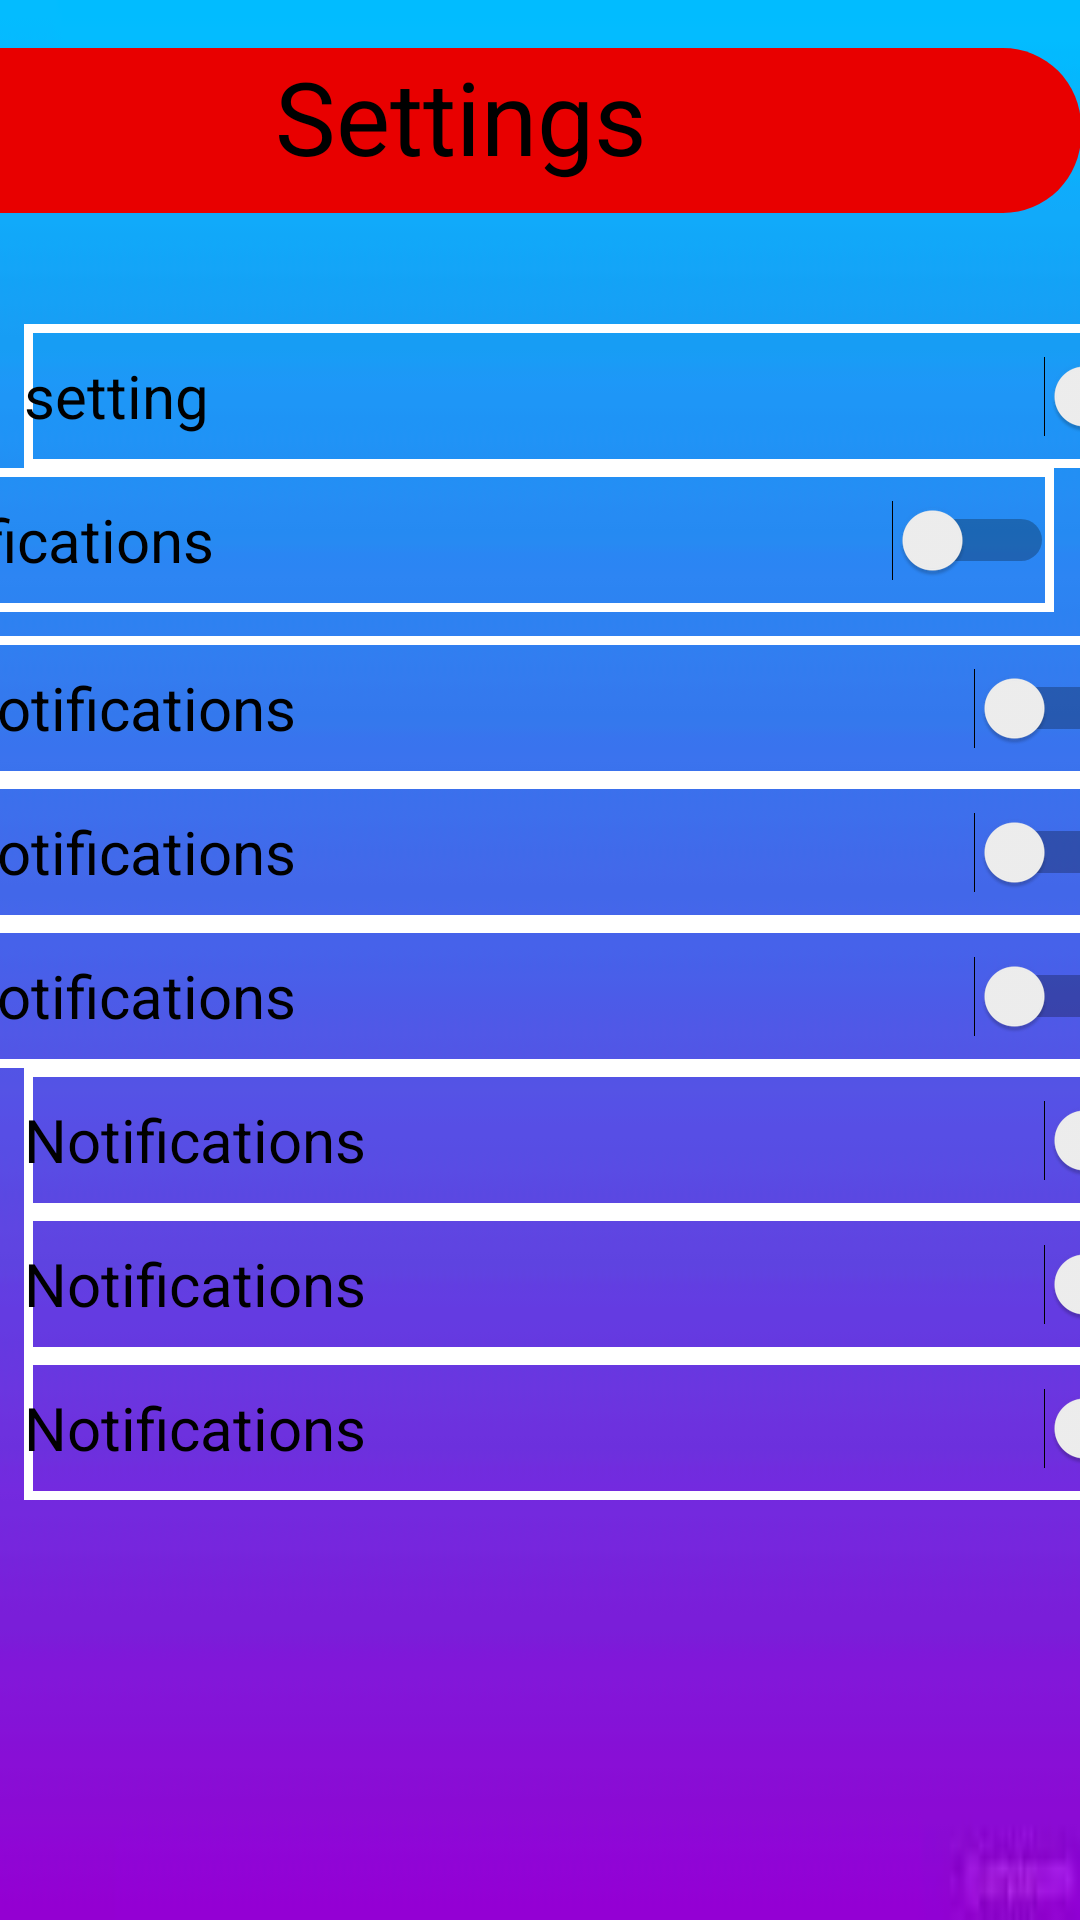

Produce the Android XML layout that renders to this screen, including the resource entries it uses.
<!-- AndroidManifest.xml: application theme Theme.WolfNet -->
<!-- res/layout/activity_settings.xml -->
<?xml version="1.0" encoding="utf-8"?>
<androidx.constraintlayout.widget.ConstraintLayout xmlns:android="http://schemas.android.com/apk/res/android"
    xmlns:app="http://schemas.android.com/apk/res-auto"
    xmlns:tools="http://schemas.android.com/tools"
    android:layout_width="match_parent"
    android:layout_height="match_parent"
    tools:context=".SettingsActivity"
    android:background="@drawable/background">

    <TextView
        android:id="@+id/textView2"
        android:layout_width="413dp"
        android:layout_height="55dp"
        android:layout_marginTop="16dp"
        android:background="@drawable/buttons"
        android:text="@string/menu_settings"
        android:textAlignment="center"
        android:textAppearance="@style/TextAppearance.AppCompat.Display2"
        android:textColor="#000000"
        android:textSize="34sp"
        app:layout_constraintEnd_toEndOf="parent"
        app:layout_constraintHorizontal_bias="1.0"
        app:layout_constraintStart_toStartOf="parent"
        app:layout_constraintTop_toTopOf="parent" />

    <Switch
        android:id="@+id/note"
        android:layout_width="394dp"
        android:layout_height="48dp"
        android:layout_marginStart="8dp"
        android:layout_marginEnd="9dp"
        android:layout_marginBottom="436dp"
        android:background="@drawable/cell_shape"
        android:text="Notifications"
        android:textColor="#000000"
        android:textSize="20sp"
        app:layout_constraintBottom_toBottomOf="parent"
        app:layout_constraintEnd_toEndOf="parent"
        app:layout_constraintHorizontal_bias="1.0"
        app:layout_constraintStart_toStartOf="parent" />

    <Switch
        android:id="@+id/note1"
        android:layout_width="394dp"
        android:layout_height="48dp"
        android:layout_marginStart="8dp"
        android:layout_marginEnd="8dp"
        android:layout_marginBottom="484dp"
        android:background="@drawable/cell_shape"
        android:text="setting"
        android:textColor="#000000"
        android:textSize="20sp"
        app:layout_constraintBottom_toBottomOf="parent"
        app:layout_constraintEnd_toEndOf="parent"
        app:layout_constraintHorizontal_bias="0.0"
        app:layout_constraintStart_toStartOf="parent" />

    <Switch
        android:id="@+id/note2"
        android:layout_width="394dp"
        android:layout_height="48dp"
        android:layout_marginBottom="380dp"
        android:background="@drawable/cell_shape"
        android:text="Notifications"
        android:textColor="#000000"
        android:textSize="20sp"
        app:layout_constraintBottom_toBottomOf="parent"
        app:layout_constraintEnd_toEndOf="parent"
        app:layout_constraintHorizontal_bias="0.47"
        app:layout_constraintStart_toStartOf="parent" />

    <Switch
        android:id="@+id/note3"
        android:layout_width="394dp"
        android:layout_height="48dp"
        android:layout_marginBottom="332dp"
        android:background="@drawable/cell_shape"
        android:text="Notifications"
        android:textColor="#000000"
        android:textSize="20sp"
        app:layout_constraintBottom_toBottomOf="parent"
        app:layout_constraintEnd_toEndOf="parent"
        app:layout_constraintHorizontal_bias="0.47"
        app:layout_constraintStart_toStartOf="parent" />

    <Switch
        android:id="@+id/note4"
        android:layout_width="394dp"
        android:layout_height="48dp"
        android:layout_marginBottom="284dp"
        android:background="@drawable/cell_shape"
        android:text="Notifications"
        android:textColor="#000000"
        android:textSize="20sp"
        app:layout_constraintBottom_toBottomOf="parent"
        app:layout_constraintEnd_toEndOf="parent"
        app:layout_constraintHorizontal_bias="0.47"
        app:layout_constraintStart_toStartOf="parent" />

    <Switch
        android:id="@+id/note5"
        android:layout_width="394dp"
        android:layout_height="48dp"
        android:layout_marginStart="8dp"
        android:layout_marginEnd="9dp"
        android:layout_marginBottom="236dp"
        android:background="@drawable/cell_shape"
        android:text="Notifications"
        android:textColor="#000000"
        android:textSize="20sp"
        app:layout_constraintBottom_toBottomOf="parent"
        app:layout_constraintEnd_toEndOf="parent"
        app:layout_constraintHorizontal_bias="0.0"
        app:layout_constraintStart_toStartOf="parent" />

    <Switch
        android:id="@+id/note6"
        android:layout_width="394dp"
        android:layout_height="48dp"
        android:layout_marginStart="8dp"
        android:layout_marginEnd="9dp"
        android:layout_marginBottom="188dp"
        android:background="@drawable/cell_shape"
        android:text="Notifications"
        android:textColor="#000000"
        android:textSize="20sp"
        app:layout_constraintBottom_toBottomOf="parent"
        app:layout_constraintEnd_toEndOf="parent"
        app:layout_constraintHorizontal_bias="0.0"
        app:layout_constraintStart_toStartOf="parent" />

    <Switch
        android:id="@+id/note7"
        android:layout_width="394dp"
        android:layout_height="48dp"
        android:layout_marginStart="8dp"
        android:layout_marginEnd="9dp"
        android:layout_marginBottom="140dp"
        android:background="@drawable/cell_shape"
        android:text="Notifications"
        android:textColor="#000000"
        android:textSize="20sp"
        app:layout_constraintBottom_toBottomOf="parent"
        app:layout_constraintEnd_toEndOf="parent"
        app:layout_constraintHorizontal_bias="0.0"
        app:layout_constraintStart_toStartOf="parent" />

</androidx.constraintlayout.widget.ConstraintLayout>
<!-- resources referenced by this layout -->
<resources>
  <!-- drawable background: jpg bitmap (drawable-v24, 1265 bytes) -->
  <!-- drawable buttons (drawable) -->
  <?xml version="1.0" encoding="utf-8"?>
  <shape xmlns:android="http://schemas.android.com/apk/res/android" >
      <corners android:radius="26dp" />
      <solid android:color="@color/red" />
      <item>
          <layer-list>
              <item android:right="5dp" android:top="5dp">
                  <shape>
                      <corners android:radius="3dp" />
                      <solid android:color="#D6D6D6" />
                  </shape>
              </item>
              <item android:bottom="2dp" android:left="2dp">
                  <shape>
                      <gradient android:angle="270"
                          android:endColor="#E2E2E2" android:startColor="#BABABA" />
                      <stroke android:width="1dp" android:color="#BABABA" />
                      <corners android:radius="4dp" />
                      <padding android:bottom="10dp" android:left="10dp"
                          android:right="10dp" android:top="10dp" />
                  </shape>
              </item>
          </layer-list>
      </item>
  </shape>
  <!-- drawable cell_shape (drawable) -->
  <?xml version="1.0" encoding="utf-8"?>
  <shape
      xmlns:android="http://schemas.android.com/apk/res/android"
      android:shape= "rectangle"  >
      <stroke android:width="3dp"  android:color="@color/white"/>
  </shape>
  <string name="menu_settings">Settings</string>
  <style name="Theme.WolfNet" parent="Theme.MaterialComponents.DayNight.DarkActionBar">
          
          <item name="colorPrimary">@color/black</item>
          <item name="colorPrimaryVariant">@color/red</item>
          <item name="colorOnPrimary">@color/blood_red</item>
          
          <item name="colorSecondary">@color/red</item>
          <item name="colorSecondaryVariant">@color/blood_red</item>
          <item name="colorOnSecondary">@color/red</item>
          
          <item name="android:statusBarColor" tools:targetApi="l">?attr/colorPrimaryVariant</item>
          
  
      </style>
  <color name="red">#e80000</color>
  <color name="white">#FFFFFFFF</color>
  <color name="black">#FF000000</color>
  <color name="blood_red">#cf0404</color>
</resources>
